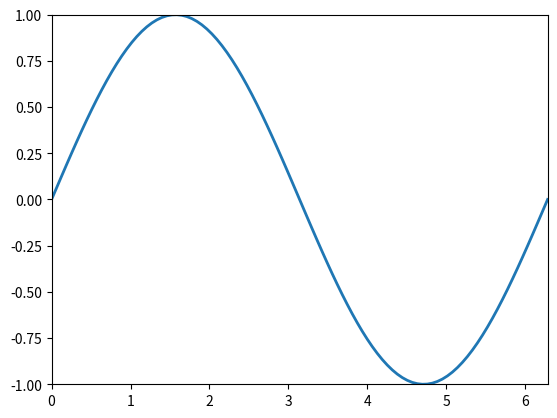

Write Python code to recreate this figure.
import matplotlib.pyplot as plt
import numpy as np
from matplotlib.animation import FuncAnimation
# создаем анымацию и протсранство для нее
fig, ax = plt.subplots()

# Объект анимации 
anim_object, = plt.plot([], [], '-', lw =2)
x, y = [], []
frames_interval = np.linspace(0, 2*np.pi, 100)
ax.set_xlim(0, 2*np.pi)
ax.set_ylim(-1, 1)
def update(frame):
    x.append(frame)
    y.append(np.sin(frame))
    anim_object.set_data(x, y)
    return anim_object
# вызов пространства для анимации
ani = FuncAnimation(fig,
                    update, # вызов функции постановки
                    frames=frames_interval, # интервал значений
                    interval=50) # интервал между кадрами
ani.save('animation_1.gif', writer='pillow')